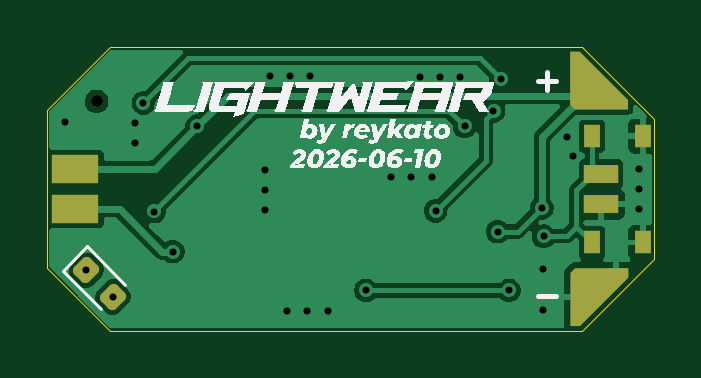
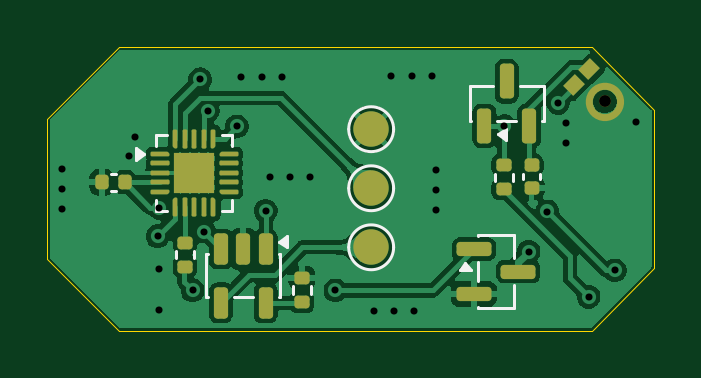
Circuit board: 11 layer files. Board 25.7 x 12.0 mm.
- bottom_copper: lightwear_bracelet_20x15_audio_reactive-B_Cu.gbr (71967 bytes)
- bottom_mask: lightwear_bracelet_20x15_audio_reactive-B_Mask.gbr (7893 bytes)
- paste: lightwear_bracelet_20x15_audio_reactive-B_Paste.gbr (6846 bytes)
- bottom_silk: lightwear_bracelet_20x15_audio_reactive-B_Silkscreen.gbr (3905 bytes)
- outline: lightwear_bracelet_20x15_audio_reactive-Edge_Cuts.gbr (912 bytes)
- top_copper: lightwear_bracelet_20x15_audio_reactive-F_Cu.gbr (32623 bytes)
- top_mask: lightwear_bracelet_20x15_audio_reactive-F_Mask.gbr (2006 bytes)
- paste: lightwear_bracelet_20x15_audio_reactive-F_Paste.gbr (1355 bytes)
- top_silk: lightwear_bracelet_20x15_audio_reactive-F_Silkscreen.gbr (30717 bytes)
- drill: lightwear_bracelet_20x15_audio_reactive-NPTH.drl (346 bytes)
- drill: lightwear_bracelet_20x15_audio_reactive-PTH.drl (948 bytes)

=== bottom_copper: lightwear_bracelet_20x15_audio_reactive-B_Cu.gbr (71967 bytes, source omitted) ===
=== bottom_mask: lightwear_bracelet_20x15_audio_reactive-B_Mask.gbr (7893 bytes, source withheld) ===
=== paste: lightwear_bracelet_20x15_audio_reactive-B_Paste.gbr (6846 bytes, source withheld) ===
=== bottom_silk: lightwear_bracelet_20x15_audio_reactive-B_Silkscreen.gbr ===
%TF.GenerationSoftware,KiCad,Pcbnew,9.0.5*%
%TF.CreationDate,2026-06-10T19:13:21-04:00*%
%TF.ProjectId,lightwear_bracelet_20x15_audio_reactive,6c696768-7477-4656-9172-5f6272616365,rev?*%
%TF.SameCoordinates,Original*%
%TF.FileFunction,Legend,Bot*%
%TF.FilePolarity,Positive*%
%FSLAX46Y46*%
G04 Gerber Fmt 4.6, Leading zero omitted, Abs format (unit mm)*
G04 Created by KiCad (PCBNEW 9.0.5) date 2026-06-10 19:13:21*
%MOMM*%
%LPD*%
G01*
G04 APERTURE LIST*
%ADD10C,0.120000*%
G04 APERTURE END LIST*
D10*
%TO.C,Q1*%
X149740000Y-92790000D02*
X149740000Y-93790000D01*
X149740000Y-94910000D02*
X149740000Y-95910000D01*
X149740000Y-95910000D02*
X151260000Y-95910000D01*
X151260000Y-92790000D02*
X149740000Y-92790000D01*
X151260000Y-92840000D02*
X151260000Y-92790000D01*
X151260000Y-94740000D02*
X151260000Y-93960000D01*
X151260000Y-95910000D02*
X151260000Y-95860000D01*
X152040000Y-94300000D02*
X151560000Y-94300000D01*
X151800000Y-93970000D01*
X152040000Y-94300000D01*
G36*
X152040000Y-94300000D02*
G01*
X151560000Y-94300000D01*
X151800000Y-93970000D01*
X152040000Y-94300000D01*
G37*
%TO.C,U1*%
X161665000Y-88565000D02*
X161665000Y-89015000D01*
X161665000Y-91335000D02*
X161665000Y-91785000D01*
X161665000Y-91785000D02*
X162115000Y-91785000D01*
X162115000Y-88565000D02*
X161665000Y-88565000D01*
X164435000Y-91785000D02*
X164885000Y-91785000D01*
X164885000Y-88565000D02*
X164435000Y-88565000D01*
X164885000Y-89015000D02*
X164885000Y-88565000D01*
X164885000Y-91785000D02*
X164885000Y-91335000D01*
X165725000Y-89615000D02*
X165395000Y-89375000D01*
X165725000Y-89135000D01*
X165725000Y-89615000D01*
G36*
X165725000Y-89615000D02*
G01*
X165395000Y-89375000D01*
X165725000Y-89135000D01*
X165725000Y-89615000D01*
G37*
%TO.C,TP3*%
X156737545Y-88324175D02*
G75*
G02*
X154837545Y-88324175I-950000J0D01*
G01*
X154837545Y-88324175D02*
G75*
G02*
X156737545Y-88324175I950000J0D01*
G01*
%TO.C,U2*%
X159640000Y-93627500D02*
X159640000Y-95447500D01*
X159640000Y-95447500D02*
X159690000Y-95447500D01*
X159690000Y-93627500D02*
X159640000Y-93627500D01*
X160810000Y-95447500D02*
X161590000Y-95447500D01*
X162710000Y-95447500D02*
X162760000Y-95447500D01*
X162760000Y-93627500D02*
X162710000Y-93627500D01*
X162760000Y-95447500D02*
X162760000Y-93627500D01*
X159690000Y-93087500D02*
X159360000Y-93327500D01*
X159360000Y-92847500D01*
X159690000Y-93087500D01*
G36*
X159690000Y-93087500D02*
G01*
X159360000Y-93327500D01*
X159360000Y-92847500D01*
X159690000Y-93087500D01*
G37*
%TO.C,C2*%
X148640000Y-90437836D02*
X148640000Y-90222164D01*
X149360000Y-90437836D02*
X149360000Y-90222164D01*
%TO.C,D2*%
X148490000Y-86477500D02*
X148490000Y-87997500D01*
X148490000Y-87997500D02*
X148540000Y-87997500D01*
X149490000Y-86477500D02*
X148490000Y-86477500D01*
X149660000Y-87997500D02*
X150440000Y-87997500D01*
X151560000Y-87997500D02*
X151610000Y-87997500D01*
X151610000Y-86477500D02*
X150610000Y-86477500D01*
X151610000Y-87997500D02*
X151610000Y-86477500D01*
X150430000Y-88537500D02*
X150100000Y-88777500D01*
X150100000Y-88297500D01*
X150430000Y-88537500D01*
G36*
X150430000Y-88537500D02*
G01*
X150100000Y-88777500D01*
X150100000Y-88297500D01*
X150430000Y-88537500D01*
G37*
%TO.C,C1*%
X166597164Y-90215000D02*
X166812836Y-90215000D01*
X166597164Y-90935000D02*
X166812836Y-90935000D01*
%TO.C,TP1*%
X156737545Y-93324175D02*
G75*
G02*
X154837545Y-93324175I-950000J0D01*
G01*
X154837545Y-93324175D02*
G75*
G02*
X156737545Y-93324175I950000J0D01*
G01*
%TO.C,R3*%
X163295000Y-93481359D02*
X163295000Y-93788641D01*
X164055000Y-93481359D02*
X164055000Y-93788641D01*
%TO.C,TP2*%
X156737545Y-90824175D02*
G75*
G02*
X154837545Y-90824175I-950000J0D01*
G01*
X154837545Y-90824175D02*
G75*
G02*
X156737545Y-90824175I950000J0D01*
G01*
%TO.C,R2*%
X158345000Y-95281141D02*
X158345000Y-94973859D01*
X159105000Y-95281141D02*
X159105000Y-94973859D01*
%TO.C,R1*%
X149796396Y-90204530D02*
X149796396Y-90511812D01*
X150556396Y-90204530D02*
X150556396Y-90511812D01*
%TD*%
M02*

=== outline: lightwear_bracelet_20x15_audio_reactive-Edge_Cuts.gbr ===
%TF.GenerationSoftware,KiCad,Pcbnew,9.0.5*%
%TF.CreationDate,2026-06-10T19:13:21-04:00*%
%TF.ProjectId,lightwear_bracelet_20x15_audio_reactive,6c696768-7477-4656-9172-5f6272616365,rev?*%
%TF.SameCoordinates,Original*%
%TF.FileFunction,Profile,NP*%
%FSLAX46Y46*%
G04 Gerber Fmt 4.6, Leading zero omitted, Abs format (unit mm)*
G04 Created by KiCad (PCBNEW 9.0.5) date 2026-06-10 19:13:21*
%MOMM*%
%LPD*%
G01*
G04 APERTURE LIST*
%TA.AperFunction,Profile*%
%ADD10C,0.050000*%
%TD*%
G04 APERTURE END LIST*
D10*
X143800000Y-94200000D02*
X146450000Y-96850000D01*
X146450000Y-84850000D02*
X166450000Y-84850000D01*
X169500000Y-87900000D02*
X166450000Y-84850000D01*
X169500000Y-93800000D02*
X169500000Y-87900000D01*
X143800000Y-94200000D02*
X143800000Y-87500000D01*
X169500000Y-93800000D02*
X166450000Y-96850000D01*
X146450000Y-96850000D02*
X166450000Y-96850000D01*
X146450000Y-84850000D02*
X143800000Y-87500000D01*
M02*

=== top_copper: lightwear_bracelet_20x15_audio_reactive-F_Cu.gbr (32623 bytes, source omitted) ===
=== top_mask: lightwear_bracelet_20x15_audio_reactive-F_Mask.gbr (2006 bytes, source withheld) ===
=== paste: lightwear_bracelet_20x15_audio_reactive-F_Paste.gbr (1355 bytes, source withheld) ===
=== top_silk: lightwear_bracelet_20x15_audio_reactive-F_Silkscreen.gbr (30717 bytes, source omitted) ===
=== drill: lightwear_bracelet_20x15_audio_reactive-NPTH.drl ===
M48
; DRILL file {KiCad 9.0.5} date 2026-06-10T19:13:23-0400
; FORMAT={-:-/ absolute / inch / decimal}
; #@! TF.CreationDate,2026-06-10T19:13:23-04:00
; #@! TF.GenerationSoftware,Kicad,Pcbnew,9.0.5
; #@! TF.FileFunction,NonPlated,1,2,NPTH
FMAT,2
INCH
; #@! TA.AperFunction,NonPlated,NPTH,ComponentDrill
T1C0.0197
%
G90
G05
T1
X5.7441Y-3.4311
M30

=== drill: lightwear_bracelet_20x15_audio_reactive-PTH.drl ===
M48
; DRILL file {KiCad 9.0.5} date 2026-06-10T19:13:23-0400
; FORMAT={-:-/ absolute / inch / decimal}
; #@! TF.CreationDate,2026-06-10T19:13:23-04:00
; #@! TF.GenerationSoftware,Kicad,Pcbnew,9.0.5
; #@! TF.FileFunction,Plated,1,2,PTH
FMAT,2
INCH
; #@! TA.AperFunction,Plated,PTH,ViaDrill
T1C0.0118
%
G90
G05
T1
X5.692Y-3.4649
X5.7271Y-3.7127
X5.771Y-3.7565
X5.8081Y-3.4669
X5.8081Y-3.5003
X5.8219Y-3.4334
X5.8396Y-3.6145
X5.8711Y-3.6814
X5.9114Y-3.4724
X6.0247Y-3.5456
X6.0247Y-3.5791
X6.0247Y-3.6125
X6.0325Y-3.3881
X6.0621Y-3.7798
X6.066Y-3.3881
X6.0955Y-3.7798
X6.0995Y-3.3881
X6.129Y-3.7798
X6.1929Y-3.7461
X6.2353Y-3.5574
X6.2688Y-3.5574
X6.2825Y-3.3901
X6.3022Y-3.5574
X6.3091Y-3.6135
X6.316Y-3.3901
X6.3495Y-3.3901
X6.3573Y-3.4728
X6.4055Y-3.4469
X6.4125Y-3.648
X6.4184Y-3.394
X6.4311Y-3.7461
X6.4862Y-3.6083
X6.4873Y-3.711
X6.4873Y-3.7779
X6.4892Y-3.6558
X6.5276Y-3.4902
X6.5374Y-3.5217
X6.6487Y-3.5436
X6.6487Y-3.5771
X6.6487Y-3.6106
M30
